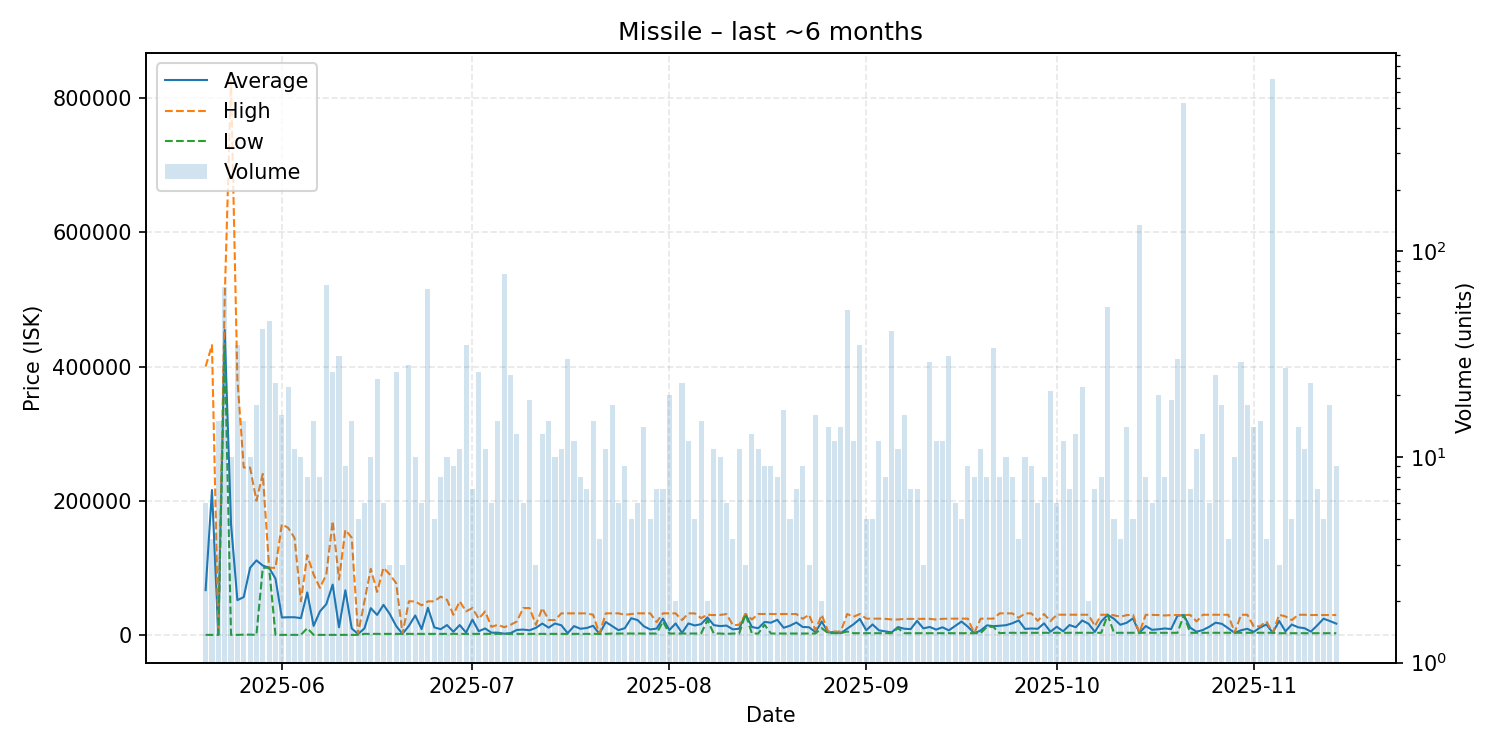

Data behind this chart, as committed beside it:
date, average, highest, lowest, order_count, volume
2025-05-20, 66667, 400000, 0.03, 6, 6
2025-05-21, 215900, 431800, 0.03, 4, 4
2025-05-22, 0.03, 0.03, 0.03, 4, 15
2025-05-23, 454503, 499400, 431200, 15, 67
2025-05-24, 165200, 826000, 0.03, 9, 10
2025-05-25, 51811, 381250, 0.03, 11, 35
2025-05-26, 56317, 249450, 350.0, 7, 15
2025-05-27, 99970, 249400, 350.0, 7, 10
2025-05-28, 111007, 200000, 5.01, 11, 18
2025-05-29, 103331, 239900, 100000, 10, 42
2025-05-30, 100000, 100000, 100000, 6, 46
2025-05-31, 83832, 100000, 5.05, 9, 23
2025-06-01, 25935, 165000, 5.05, 13, 16
2025-06-02, 26259, 159400, 5.05, 10, 22
2025-06-03, 26280, 144500, 10.01, 7, 11
2025-06-04, 24895, 49990, 10.01, 10, 10
2025-06-05, 63288, 118800, 10000, 8, 8
2025-06-06, 13347, 90005, 10.01, 9, 15
2025-06-07, 35032, 69975, 90.0, 7, 8
2025-06-08, 45764, 90010, 10.01, 22, 69
2025-06-09, 74959, 169600, 10.01, 15, 26
2025-06-10, 11315, 82450, 10.01, 7, 31
2025-06-11, 66450, 156500, 10.01, 9, 9
2025-06-12, 9669, 144900, 10.01, 10, 15
2025-06-13, 1202, 1500, 10.01, 5, 5
2025-06-14, 9583, 50000, 1500, 6, 6
2025-06-15, 39820, 98500, 1500, 9, 10
2025-06-16, 29708, 64000, 1500, 9, 24
2025-06-17, 44750, 100000, 1500, 6, 6
2025-06-18, 31000, 90000, 1500, 3, 3
2025-06-19, 13115, 77000, 1500, 21, 26
2025-06-20, 1500, 1500, 1500, 3, 3
2025-06-21, 13411, 50000, 1500, 14, 28
2025-06-22, 28900, 50000, 1500, 9, 10
2025-06-23, 8583, 44000, 1500, 5, 6
2025-06-24, 40386, 50000, 1500, 11, 66
2025-06-25, 11200, 50000, 1500, 4, 5
2025-06-26, 8438, 57000, 1500, 7, 8
2025-06-27, 14633, 52190, 1500, 9, 10
2025-06-28, 4667, 30000, 1500, 6, 9
2025-06-29, 14636, 50000, 1500, 10, 11
2025-06-30, 3415, 35000, 1501, 8, 35
2025-07-01, 22715, 40000, 1501, 7, 7
2025-07-02, 5424, 24000, 1501, 10, 26
2025-07-03, 9546, 35000, 1501, 8, 11
2025-07-04, 3252, 12000, 1502, 6, 6
2025-07-05, 3301, 14995, 1502, 8, 15
2025-07-06, 1758, 11495, 1502, 12, 78
2025-07-07, 2579, 14955, 1503, 14, 25
2025-07-08, 7385, 20000, 1500, 12, 13
2025-07-09, 7915, 39990, 1500, 6, 6
2025-07-10, 6788, 39980, 1500, 7, 19
2025-07-11, 10500, 15000, 1500, 3, 3
2025-07-12, 16882, 39985, 1501, 13, 13
2025-07-13, 10775, 22110, 1535, 11, 15
2025-07-14, 16936, 22110, 1535, 5, 10
2025-07-15, 14306, 32090, 1501, 9, 11
2025-07-16, 2521, 32090, 1501, 9, 30
2025-07-17, 13071, 32090, 1501, 12, 12
2025-07-18, 9148, 32090, 1501, 8, 8
... 119 more rows
